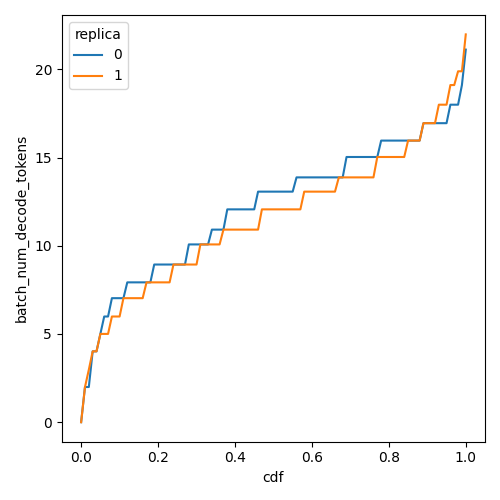

Data behind this chart, as committed beside it:
cdf, batch_num_decode_tokens, replica
0.0, 0.0, 0
0.01, 1.994, 0
0.02, 1.994, 0
0.03, 4.015, 0
0.04, 4.015, 0
0.05, 5.003, 0
0.06, 5.99, 0
0.07, 5.99, 0
0.08, 7.029, 0
0.09, 7.029, 0
0.1, 7.029, 0
0.11, 7.029, 0
0.12, 7.925, 0
0.13, 7.925, 0
0.14, 7.925, 0
0.15, 7.925, 0
0.16, 7.925, 0
0.17, 7.925, 0
0.18, 7.925, 0
0.19, 8.935, 0
0.2, 8.935, 0
0.21, 8.935, 0
0.22, 8.935, 0
0.23, 8.935, 0
0.24, 8.935, 0
0.25, 8.935, 0
0.26, 8.935, 0
0.27, 8.935, 0
0.28, 10.07, 0
0.29, 10.07, 0
0.3, 10.07, 0
0.31, 10.07, 0
0.32, 10.07, 0
0.33, 10.07, 0
0.34, 10.91, 0
0.35, 10.91, 0
0.36, 10.91, 0
0.37, 10.91, 0
0.38, 12.06, 0
0.39, 12.06, 0
0.4, 12.06, 0
0.41, 12.06, 0
0.42, 12.06, 0
0.43, 12.06, 0
0.44, 12.06, 0
0.45, 12.06, 0
0.46, 13.07, 0
0.47, 13.07, 0
0.48, 13.07, 0
0.49, 13.07, 0
0.5, 13.07, 0
0.51, 13.07, 0
0.52, 13.07, 0
0.53, 13.07, 0
0.54, 13.07, 0
0.55, 13.07, 0
0.56, 13.87, 0
0.57, 13.87, 0
0.58, 13.87, 0
0.59, 13.87, 0
... 142 more rows
